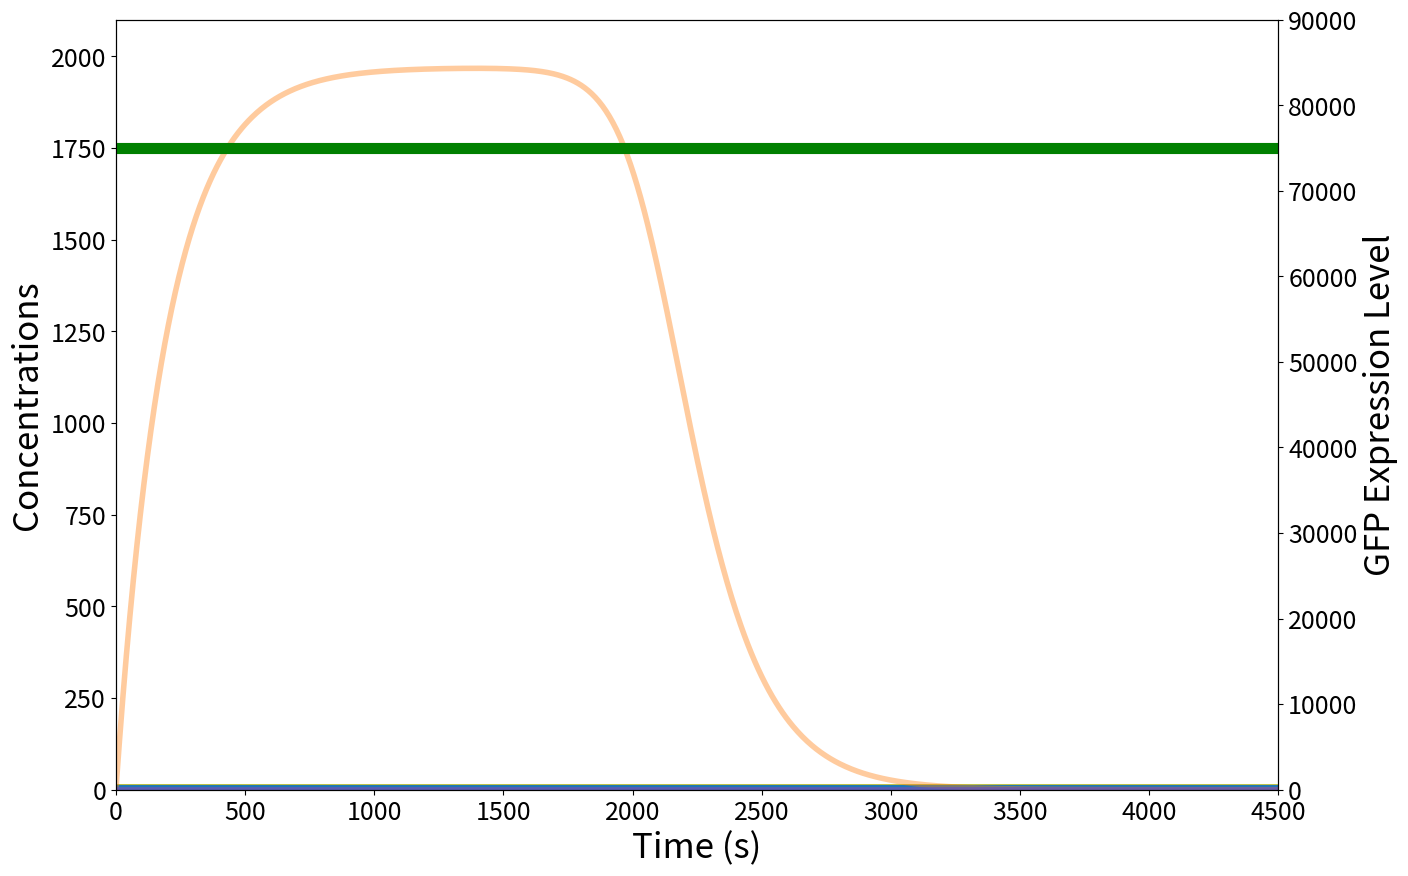

Reproduce this figure in Python.
#!/usr/bin/env python3
# -*- coding: utf-8 -*-
"""
Created on Fri Dec  1 21:00:27 2023

[redacted]
[redacted]
"""

import numpy as np
import matplotlib.pyplot as plt
from scipy.integrate import odeint


#Constant of AHL and Arab ODEs
k1 = 0.005
k2 = 0.004

#Constant of HrpR ODE
k_R = 10
K_R  = 3.4e-6
#Alpha_R = 0.03
Alpha_R = 0
n_R = 2
Sigma_R = k_R/1970


#Constant of HrpS ODE
k_S = 10
K_S = 0.513
#Alpha_S = 0.001
Alpha_S = 0
n_S = 1
Sigma_S = k_S/1.3e4

#Constant of T7 ODE
Sigma_T7 = 0.001/60
k_L = 10
n_RL = 2.4
n_SL = 1.8
K_RL = 206
K_SL = 3135

k_ini = 0.0015/60
k_f = 0.00013 / 60 * 10**6
k_b = 0.0003/60
RBS = 4000
k_PR  = (RBS/10**5)*0.018/60
CopyN = 100
k_T7 = k_ini*k_f*CopyN*k_PR/k_b


#Constant of Cl ODE
Sigma_Cl = Sigma_T7

#Constant of GFP ODE
k_C = 1000
#Alpha_C = 0.05
Alpha_C = 0
n_C = 7.6 
K_C = 111
Sigma_G = k_C/7.5e4

#Initial Concentration
init_AHL = 0.1
init_Arab = 0
init_HrpS = 0
init_HrpR = 0
init_T7 = 0
init_Cl = 0
init_GFP = k_C/Sigma_G*(Alpha_C + 1)
initial_conditions = [init_AHL, init_Arab, init_HrpR, init_HrpS, init_T7, init_Cl, init_GFP]

#ODEs
def system(concentrations, t):
    AHL, Arab, HrpR, HrpS, T7, Cl, GFP = concentrations
    
    AHL_term = AHL**n_R / (AHL**n_R + K_R**n_R) if AHL > 0 else 0
    Arab_term = Arab**n_S / (Arab**n_S + K_S**n_S) if Arab > 0 else 0
   
   
    dAHL_dt =  -k1 * AHL
    dArab_dt = -k2 * Arab
    dHrpR_dt = k_R * (Alpha_R + AHL_term) - Sigma_R * HrpR
    dHrpS_dt = k_S * (Alpha_S + Arab_term) - Sigma_S * HrpS
    dT7_dt = k_L * (HrpR**n_RL / (HrpR**n_RL + K_RL**n_RL)) * (HrpS**n_SL / (HrpS**n_SL + K_SL**n_SL)) + k_T7 * T7 - Sigma_T7 * T7
    dCl_dt = k_T7 * T7 - Sigma_Cl * Cl
    dGFP_dt = k_C * (Alpha_C + K_C**n_C / (Cl**n_C + K_C**n_C)) - Sigma_G * GFP
    
    return [dAHL_dt, dArab_dt, dHrpR_dt, dHrpS_dt, dT7_dt, dCl_dt, dGFP_dt]

end_time = 4500
t = np.linspace(0, end_time, 1000)  


concentrations_over_time = odeint(system, initial_conditions, t)


AHL, Arab, HrpR, HrpS, T7, Cl, GFP = concentrations_over_time.T

fig, ax1 = plt.subplots(figsize=(15, 10), dpi=500)

# Plot AHL, Arab, HrpR, HrpS, T7, Cl on the left y-axis
ax1.plot(t, AHL, label='AHL', linewidth=8, color='C8')
ax1.plot(t, Arab, label='Arab', linewidth=8, color='C0')
ax1.plot(t, HrpR, label='HrpR', linewidth=4, color='C1', alpha=0.4)
ax1.plot(t, HrpS, label='HrpS', linewidth=4, color='C6', alpha=0.4)
ax1.plot(t, T7, label='T7', linewidth=4, color='blue', alpha=0.4)
ax1.plot(t, Cl, label='Cl', linewidth=4, color='C7', alpha=0.4)

ax1.set_xlabel('Time (s)', fontsize=25)
ax1.set_ylim(0, 2100)
ax1.set_ylabel('Concentrations', fontsize=25)
ax1.tick_params(axis='both', labelsize=18)



# Create a secondary y-axis for GFP
ax2 = ax1.twinx()
ax2.plot(t, GFP, linewidth=8, color='g')
ax2.set_ylim(0, 90000)
ax2.set_ylabel('GFP Expression Level', fontsize=25)
ax2.tick_params(axis='y', labelsize=18)



# Set the limits for the x-axis (you can adjust these according to your needs)
ax1.set_xlim(0, end_time)
ax2.set_xlim(0, end_time)



plt.show()




